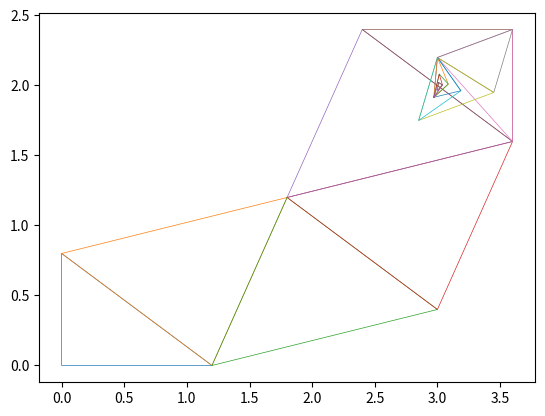

Source code (Python):
# -*- coding: utf-8 -*-
"""
Created on Fri Oct  4 11:44:54 2024

[redacted]
"""


import matplotlib.pyplot as plt
import numpy as np

def draw_figure_2d(V) :
    X = [v[0] for v in V] + [V[0][0]]
    Y = [v[1] for v in V] + [V[0][1]]
    plt.plot(X,Y,'-',linewidth=0.5)
    pass

def draw_sequel(V) :
    for v in V :
        draw_figure_2d(v)
    pass

def reflection(W,M) :
    return 2*np.array(M) - np.array(W)

def extension(R,M,p=2) :
    return p*np.array(R) - np.array(M)

def f(x) :
    return x[0]**2 + x[1]**2 - 4*x[0] - x[1] - x[0]*x[1]

def NelderMead_2d(f,V_init,eps=0.1) :
   
    V = [sorted(V_init,key=f)]
   
    while True :
        L = sorted(V[-1],key=f)
        B = L[0] #best
        G = L[1] #good
        W = L[2] #worst

        M = [(B[0]+G[0]) / 2, (B[1]+G[1]) / 2]
        R = reflection(W,M)
       
        if f(R) < f(G) : # Extend or reflect
            if f(B) < f(R) :
                W = R
            else :
                E = extension(R,M)
                if f(E) < f(B) :
                    W = E
                else :
                    W = R
               
        else : # contract or shrink
            if f(R) < f(W) :
                W = R
            C1 = [(W[0] + M[0]) / 2 , (W[1] + M[1]) / 2]
            C2 = [(R[0] + M[0]) / 2 , (R[1] + M[1]) / 2]
            C = min(C1,C2,key=f)
            if f(C) < f(W) :
                W = C
            else :
                S = [(W[0] + B[0]) / 2 , (W[1] + B[1]) / 2]
                W = S
                G = M
        V.append([B,G,W])

        if np.linalg.norm(np.array(B) - np.array(G)) < eps : #Precision
            break
    return V

V = NelderMead_2d(f,[[0,0],[1.2,0],[0,0.8]])
draw_sequel(V)

plt.show()
